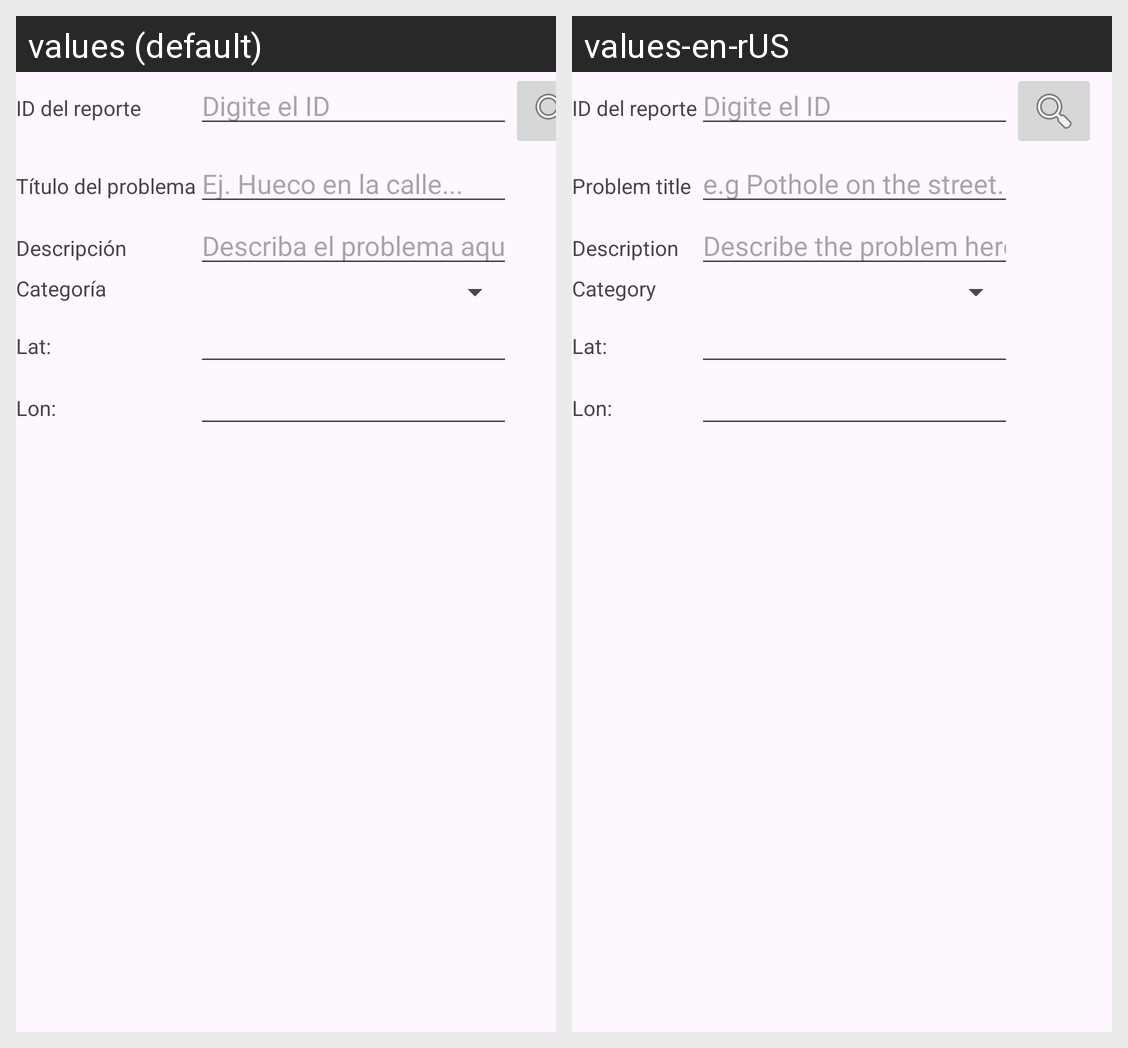

Here is an Android app screen in its default locale and in the app's own translations. Write out the translated-string differences for the strings that appear on this screen.
Android screen res/layout/activity_report.xml rendered under 2 locales, left to right: values (default), values-en-rUS. Device: Nexus 5 (rendered at 1080×1920; each locale shown at half size, 540×960, under a caption strip naming it); theme Theme.MyApplication.
Strings drawn on this screen, with the default value and each locale's value (text and hints the layout hard-codes, and strings that could not be matched under every locale, appear in the picture but are not listed):

label_report_id
  values: ID del reporte
  values-en-rUS: ID del reporte  [not translated; the default value is used]

hint_report_id
  values: Digite el ID
  values-en-rUS: Digite el ID  [not translated; the default value is used]

label_problem_title
  values: Título del problema
  values-en-rUS: Problem title

hint_problem_title
  values: Ej. Hueco en la calle...
  values-en-rUS: e.g Pothole on the street...

label_description
  values: Descripción
  values-en-rUS: Description

hint_description
  values: Describa el problema aquí...
  values-en-rUS: Describe the problem here...

label_category
  values: Categoría
  values-en-rUS: Category

label_lat
  values: Lat:
  values-en-rUS: Lat:

label_lon
  values: Lon:
  values-en-rUS: Lon:
